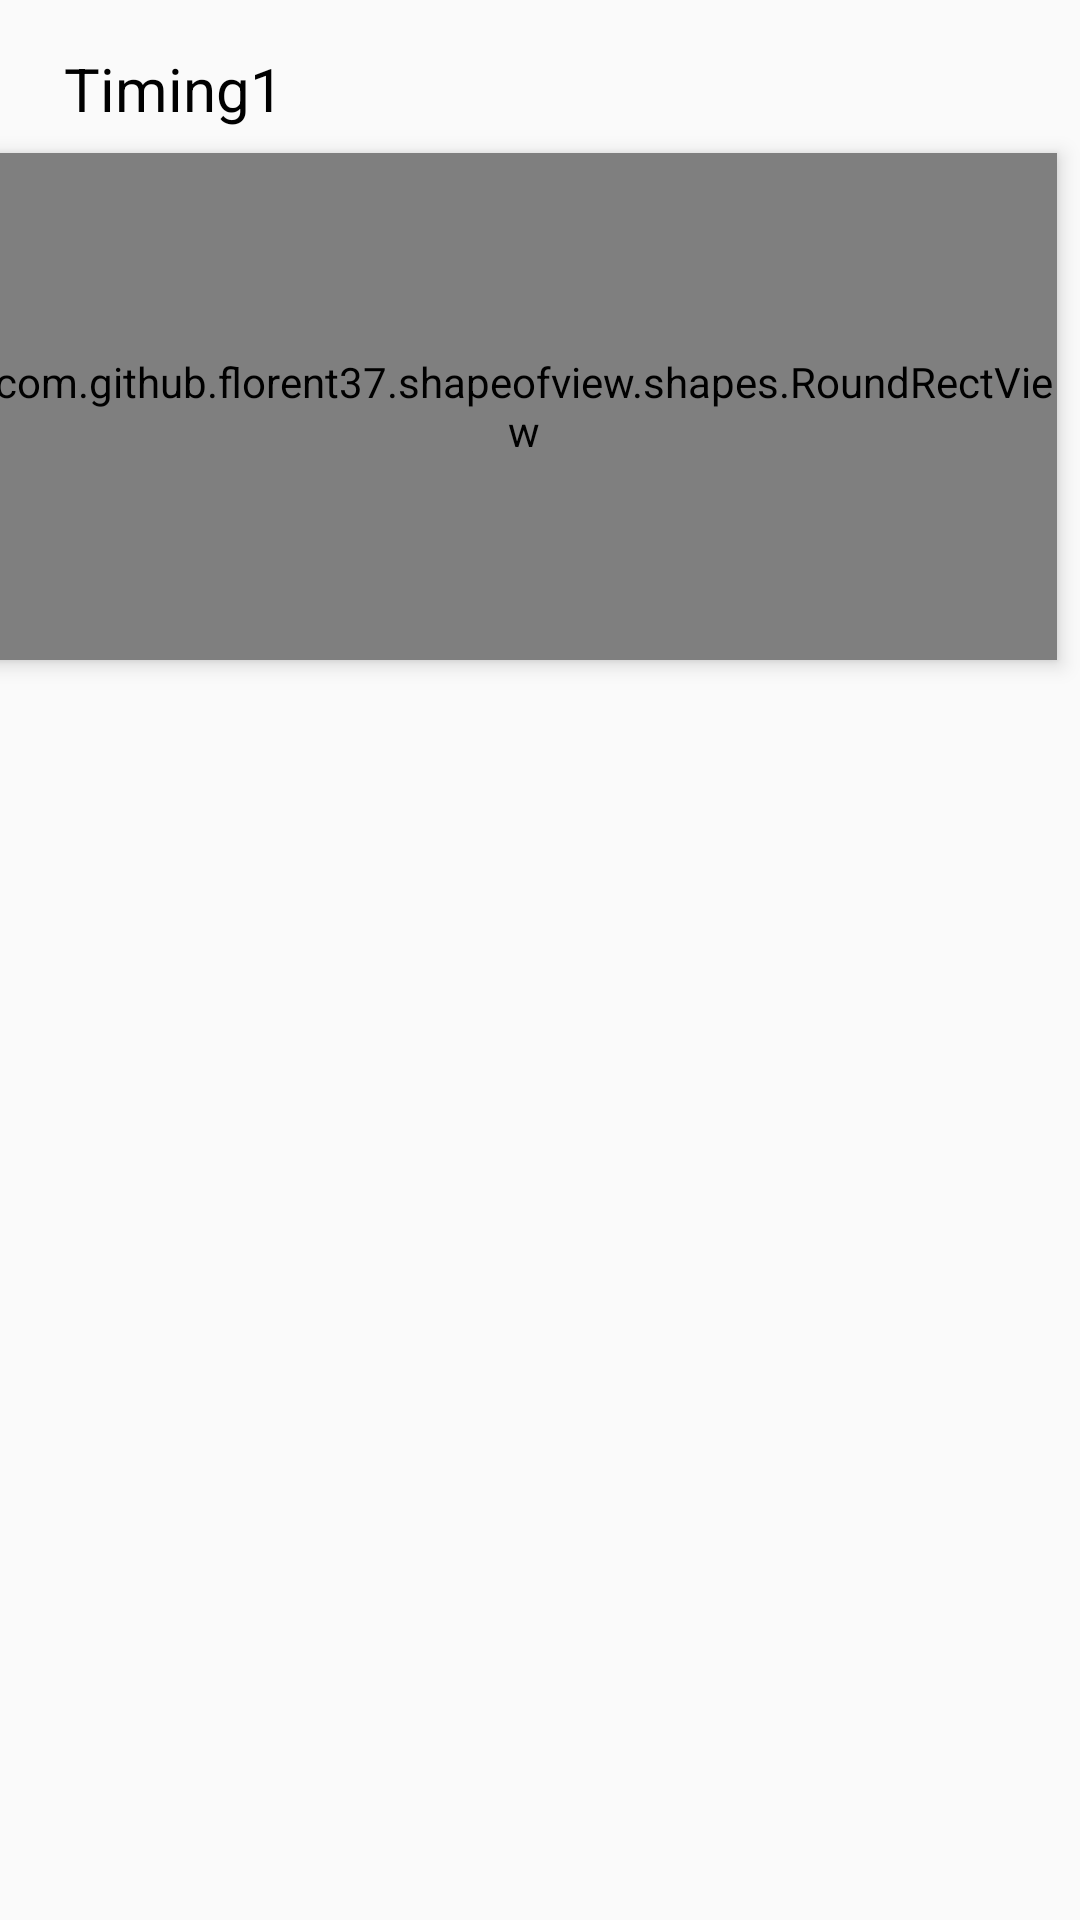

Layout XML and referenced resources for this Android screen:
<!-- AndroidManifest.xml: application theme Theme.Bassaametproject -->
<!-- res/layout/program.xml -->
<?xml version="1.0" encoding="utf-8"?>
<androidx.constraintlayout.widget.ConstraintLayout xmlns:android="http://schemas.android.com/apk/res/android"
    xmlns:tools="http://schemas.android.com/tools"
    android:layout_width="match_parent"
    android:layout_height="wrap_content"
    android:layout_marginRight="15dp"
    xmlns:app="http://schemas.android.com/apk/res-auto">

    <TextView
        android:id="@+id/time"
        android:layout_width="wrap_content"
        android:layout_height="wrap_content"
        android:layout_marginTop="16dp"
        android:text="Timing1"
        android:textColor="#000000"
        android:textSize="20sp"
        app:layout_constraintEnd_toEndOf="parent"
        app:layout_constraintHorizontal_bias="0.074"
        app:layout_constraintStart_toStartOf="parent"
        app:layout_constraintTop_toTopOf="parent" />

    <com.github.florent37.shapeofview.shapes.RoundRectView
        android:id="@+id/imageView4"
        android:layout_width="355dp"
        android:layout_height="169dp"
        android:layout_marginTop="8dp"
        android:layout_marginEnd="8dp"
        android:layout_marginRight="8dp"
        android:elevation="4dp"
        app:layout_constraintEnd_toEndOf="parent"
        app:layout_constraintTop_toBottomOf="@+id/time"
        app:shape_roundRect_bottomLeftRadius="20dp"
        app:shape_roundRect_bottomRightRadius="20dp"
        app:shape_roundRect_topLeftRadius="20dp"
        app:shape_roundRect_topRightRadius="20dp">

        <androidx.constraintlayout.widget.ConstraintLayout
            android:layout_width="match_parent"
            android:layout_height="match_parent">

            <TextView
                android:id="@+id/bio"
                android:layout_width="match_parent"
                android:layout_height="110dp"
                android:layout_marginStart="108dp"
                android:layout_marginLeft="108dp"
                android:layout_marginTop="70dp"
                android:layout_marginEnd="8dp"
                android:layout_marginRight="8dp"
                android:layout_marginBottom="60dp"
                android:text="bio youssef"
                app:layout_constraintBottom_toBottomOf="parent"
                app:layout_constraintEnd_toEndOf="parent"
                app:layout_constraintStart_toStartOf="@+id/formateur"
                app:layout_constraintTop_toBottomOf="@+id/poste" />

            <TextView
                android:id="@+id/poste"
                android:layout_width="match_parent"
                android:layout_height="wrap_content"
                android:layout_marginStart="110dp"
                android:layout_marginLeft="110dp"
                android:layout_marginTop="4dp"
                android:text="poste"
                android:textColor="#0E0808"
                app:layout_constraintEnd_toEndOf="parent"
                app:layout_constraintStart_toEndOf="@+id/formateur"
                app:layout_constraintTop_toBottomOf="@+id/activity" />

            <ImageView
                android:id="@+id/formateur"
                android:layout_width="99dp"
                android:layout_height="160dp"
                app:layout_constraintBottom_toBottomOf="parent"
                app:layout_constraintStart_toStartOf="parent"
                app:layout_constraintTop_toTopOf="parent"
                app:srcCompat="@drawable/youssef" />

            <TextView
                android:id="@+id/activity"
                android:layout_width="match_parent"
                android:layout_height="wrap_content"
                android:layout_marginStart="110dp"
                android:layout_marginLeft="110dp"
                android:layout_marginTop="8dp"
                android:layout_marginEnd="10dp"
                android:layout_marginRight="10dp"
                android:text="Opening speech"
                android:textColor="#F18A69"
                android:textSize="15sp"
                android:textStyle="bold"
                app:layout_constraintEnd_toEndOf="parent"
                app:layout_constraintHorizontal_bias="0.0"
                app:layout_constraintStart_toEndOf="@+id/formateur"
                app:layout_constraintTop_toTopOf="parent" />

        </androidx.constraintlayout.widget.ConstraintLayout>
    </com.github.florent37.shapeofview.shapes.RoundRectView>

    <ImageView
        android:id="@+id/imageView20"
        android:layout_width="wrap_content"
        android:layout_height="160dp"
        android:layout_marginStart="18dp"
        android:layout_marginLeft="18dp"
        android:layout_marginTop="16dp"
        android:layout_marginEnd="10dp"
        android:layout_marginRight="10dp"
        app:layout_constraintEnd_toStartOf="@+id/imageView4"
        app:layout_constraintHorizontal_bias="0.727"
        app:layout_constraintStart_toStartOf="parent"
        app:layout_constraintTop_toBottomOf="@+id/time"
        app:srcCompat="@drawable/lligne" />

</androidx.constraintlayout.widget.ConstraintLayout>
<!-- resources referenced by this layout -->
<resources>
  <!-- drawable lligne: png bitmap (drawable, 102 bytes) -->
  <!-- drawable youssef: png bitmap (drawable, 24987 bytes) -->
  <style name="Theme.Bassaametproject" parent="Theme.AppCompat.Light.DarkActionBar">
          
  
          <item name="colorOnPrimary">@color/white</item>
          
          <item name="colorSecondary">@color/teal_200</item>
          <item name="colorSecondaryVariant">@color/teal_700</item>
          <item name="colorOnSecondary">@color/colorBlack</item>
          
          <item name="android:statusBarColor" tools:targetApi="l">@color/white</item>
          
          <item name="windowActionBar">false</item>
          <item name="windowNoTitle">true</item>
      </style>
  <color name="white">#FFFFFFFF</color>
  <color name="teal_200">#FF03DAC5</color>
  <color name="teal_700">#FF018786</color>
  <color name="colorBlack">#000000</color>
</resources>
